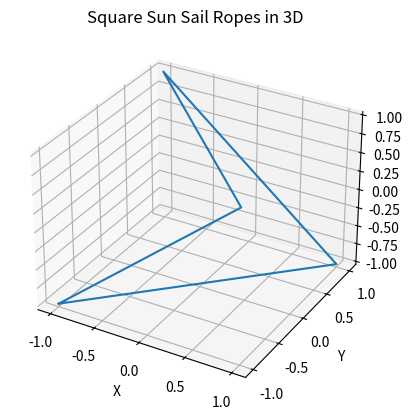

The script that saved this image:
import matplotlib.pyplot as plt
from mpl_toolkits.mplot3d import Axes3D

# Define the coordinates of the points A, B, C, and D
A = (-1, -1, -1)
B = (1, 1, -1)
C = (-1, 1, 1)
D = (1, -1, 1)

# Extract coordinates for plotting
x = [A[0], B[0], C[0], D[0], A[0]]
y = [A[1], B[1], C[1], D[1], A[1]]
z = [A[2], B[2], C[2], D[2], A[2]]

# Create a 3D plot
fig = plt.figure()
ax = plt.figure().add_subplot(projection='3d')

# Plot the ropes
ax.plot(x, y, z)

# Set labels for axes
ax.set_xlabel('X')
ax.set_ylabel('Y')
ax.set_zlabel('Z')

# Set title
ax.set_title('Square Sun Sail Ropes in 3D')

plt.show()


